Run: headless pygame with SDL's dummy video driver; simulated clock (each Clock.tick advances the game by its frame time, no real sleeping); random seed 0; keys injected as events and as key.get_pressed() state; no mouse input; restart key R tapped at the start of phases 3 and 4.
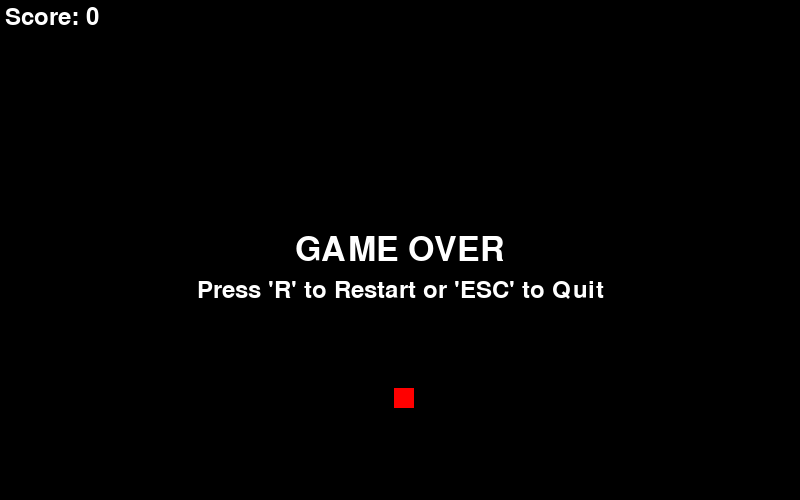
Frame 1 of 4 · flips 1–60 · no input
Frame 2 of 4 · flips 61–180 · tapped SPACE, RETURN · held RIGHT (→), D · screen unchanged from frame 1, image omitted
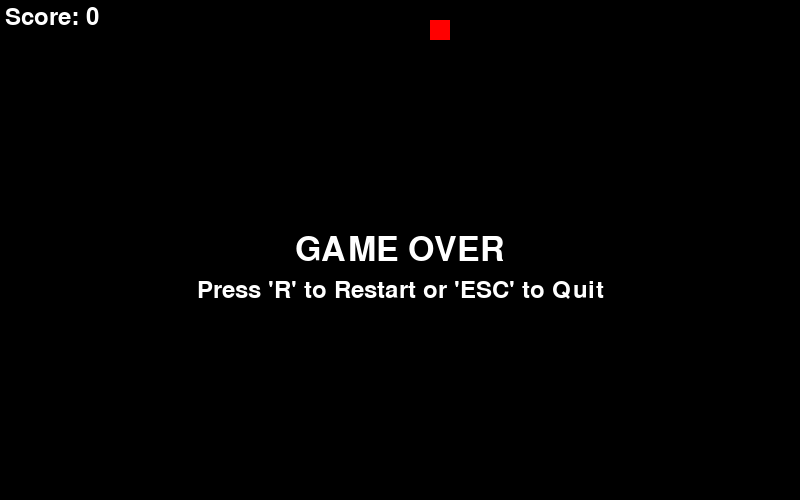
Frame 3 of 4 · flips 181–300 · tapped R · held DOWN (↓), S
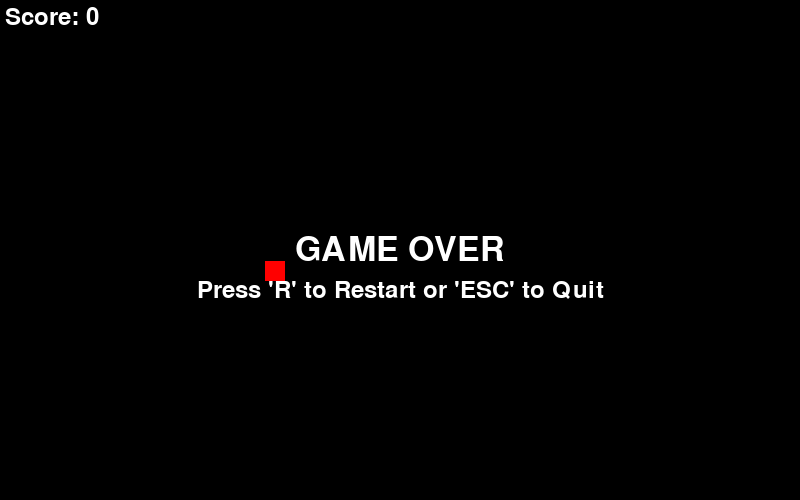
Frame 4 of 4 · flips 301–420 · tapped R · held LEFT (←), A, UP (↑), W

The pygame program that drew these frames:

import pygame
import random

# --- 初始化 ---
pygame.init()

# --- 常量定义 ---
CELL_SIZE = 20
GRID_WIDTH = 40
GRID_HEIGHT = 25
SCREEN_WIDTH = CELL_SIZE * GRID_WIDTH
SCREEN_HEIGHT = CELL_SIZE * GRID_HEIGHT
FPS = 10

WHITE = (255, 255, 255)
BLACK = (0, 0, 0)
RED = (255, 0, 0)
GREEN = (0, 255, 0)

# --- 类定义 ---

class Snake:
    def __init__(self):
        self.reset()

    def reset(self):
        # 初始蛇头位置
        self.body = [(10, 10)]
        self.direction = 'RIGHT'
        self.grow_pending = False

    def move(self):
        # 计算新头部位置
        head_x, head_y = self.body[0]
        if self.direction == 'RIGHT':
            new_x, new_y = head_x + CELL_SIZE, head_y
        elif self.direction == 'LEFT':
            new_x, new_y = head_x - CELL_SIZE, head_y
        elif self.direction == 'UP':
            new_x, new_y = head_x, head_y - CELL_SIZE
        elif self.direction == 'DOWN':
            new_x, new_y = head_x, head_y + CELL_SIZE
        
        new_head = (new_x, new_y)
        
        # 移动逻辑：将新头加入，如果不需要增长则移除尾部
        self.body.insert(0, new_head)
        if not self.grow_pending:
            self.body.pop()
        else:
            self.grow_pending = False

    def grow(self):
        self.grow_pending = True

    def check_collision(self):
        head = self.body[0]
        # 撞墙检测
        if head[0] < 0 or head[0] >= SCREEN_WIDTH or head[1] < 0 or head[1] >= SCREEN_HEIGHT:
            return True
        # 撞自身检测
        if head in self.body[1:]:
            return True
        return False

class Apple:
    def __init__(self, snake):
        # 生成随机位置，确保不与蛇身重叠
        while True:
            x = random.randint(0, SCREEN_WIDTH - CELL_SIZE)
            y = random.randint(0, SCREEN_HEIGHT - CELL_SIZE)
            if (x, y) not in snake.body:
                self.body = (x, y)
                break

# --- 主游戏循环 ---
def main():
    clock = pygame.time.Clock()
    screen = pygame.display.set_mode((SCREEN_WIDTH, SCREEN_HEIGHT))
    pygame.display.set_caption("贪食蛇 - Qwythos by Empero AI")
    
    font = pygame.font.SysFont("monospace", 35)
    big_font = pygame.font.SysFont("monospace", 50)
    
    snake = Snake()
    apple = Apple(snake)
    
    running = True
    game_over = False
    
    while running:
        # 1. 事件处理
        for event in pygame.event.get():
            if event.type == pygame.QUIT:
                running = False
            
            if event.type == pygame.KEYDOWN:
                if game_over:
                    if event.key == pygame.K_r:
                        snake.reset()
                        apple = Apple(snake)
                        game_over = False
                    elif event.key == pygame.K_ESCAPE:
                        running = False
                    continue
                
                if event.key == pygame.K_UP:
                    if snake.direction != 'DOWN':
                        snake.direction = 'UP'
                elif event.key == pygame.K_DOWN:
                    if snake.direction != 'UP':
                        snake.direction = 'DOWN'
                elif event.key == pygame.K_LEFT:
                    if snake.direction != 'RIGHT':
                        snake.direction = 'LEFT'
                elif event.key == pygame.K_RIGHT:
                    if snake.direction != 'LEFT':
                        snake.direction = 'RIGHT'

        if not game_over:
            snake.move()
            
            # 吃苹果
            if snake.body[0] == apple.body:
                snake.grow()
                apple = Apple(snake)
            
            # 检测碰撞
            if snake.check_collision():
                game_over = True

        # 2. 渲染画面
        screen.fill(BLACK)
        
        # 绘制苹果
        pygame.draw.rect(screen, RED, (*apple.body, CELL_SIZE, CELL_SIZE))
        
        # 绘制蛇
        for i, segment in enumerate(snake.body):
            color = GREEN if i == 0 else (0, 255, 0) # 蛇头颜色略深
            pygame.draw.rect(screen, color, (*segment, CELL_SIZE, CELL_SIZE))
        
        # 绘制分数
        score_text = font.render(f"Score: {len(snake.body)-1}", True, WHITE)
        screen.blit(score_text, (5, 5))
        
        # 绘制游戏结束文字
        if game_over:
            over_text = big_font.render("GAME OVER", True, WHITE)
            text_rect = over_text.get_rect(center=(SCREEN_WIDTH//2, SCREEN_HEIGHT//2))
            screen.blit(over_text, text_rect)
            
            restart_text = font.render("Press 'R' to Restart or 'ESC' to Quit", True, WHITE)
            restart_rect = restart_text.get_rect(center=(SCREEN_WIDTH//2, SCREEN_HEIGHT//2 + 40))
            screen.blit(restart_text, restart_rect)

        pygame.display.flip()
        clock.tick(FPS)

    pygame.quit()

if __name__ == "__main__":
    main()
